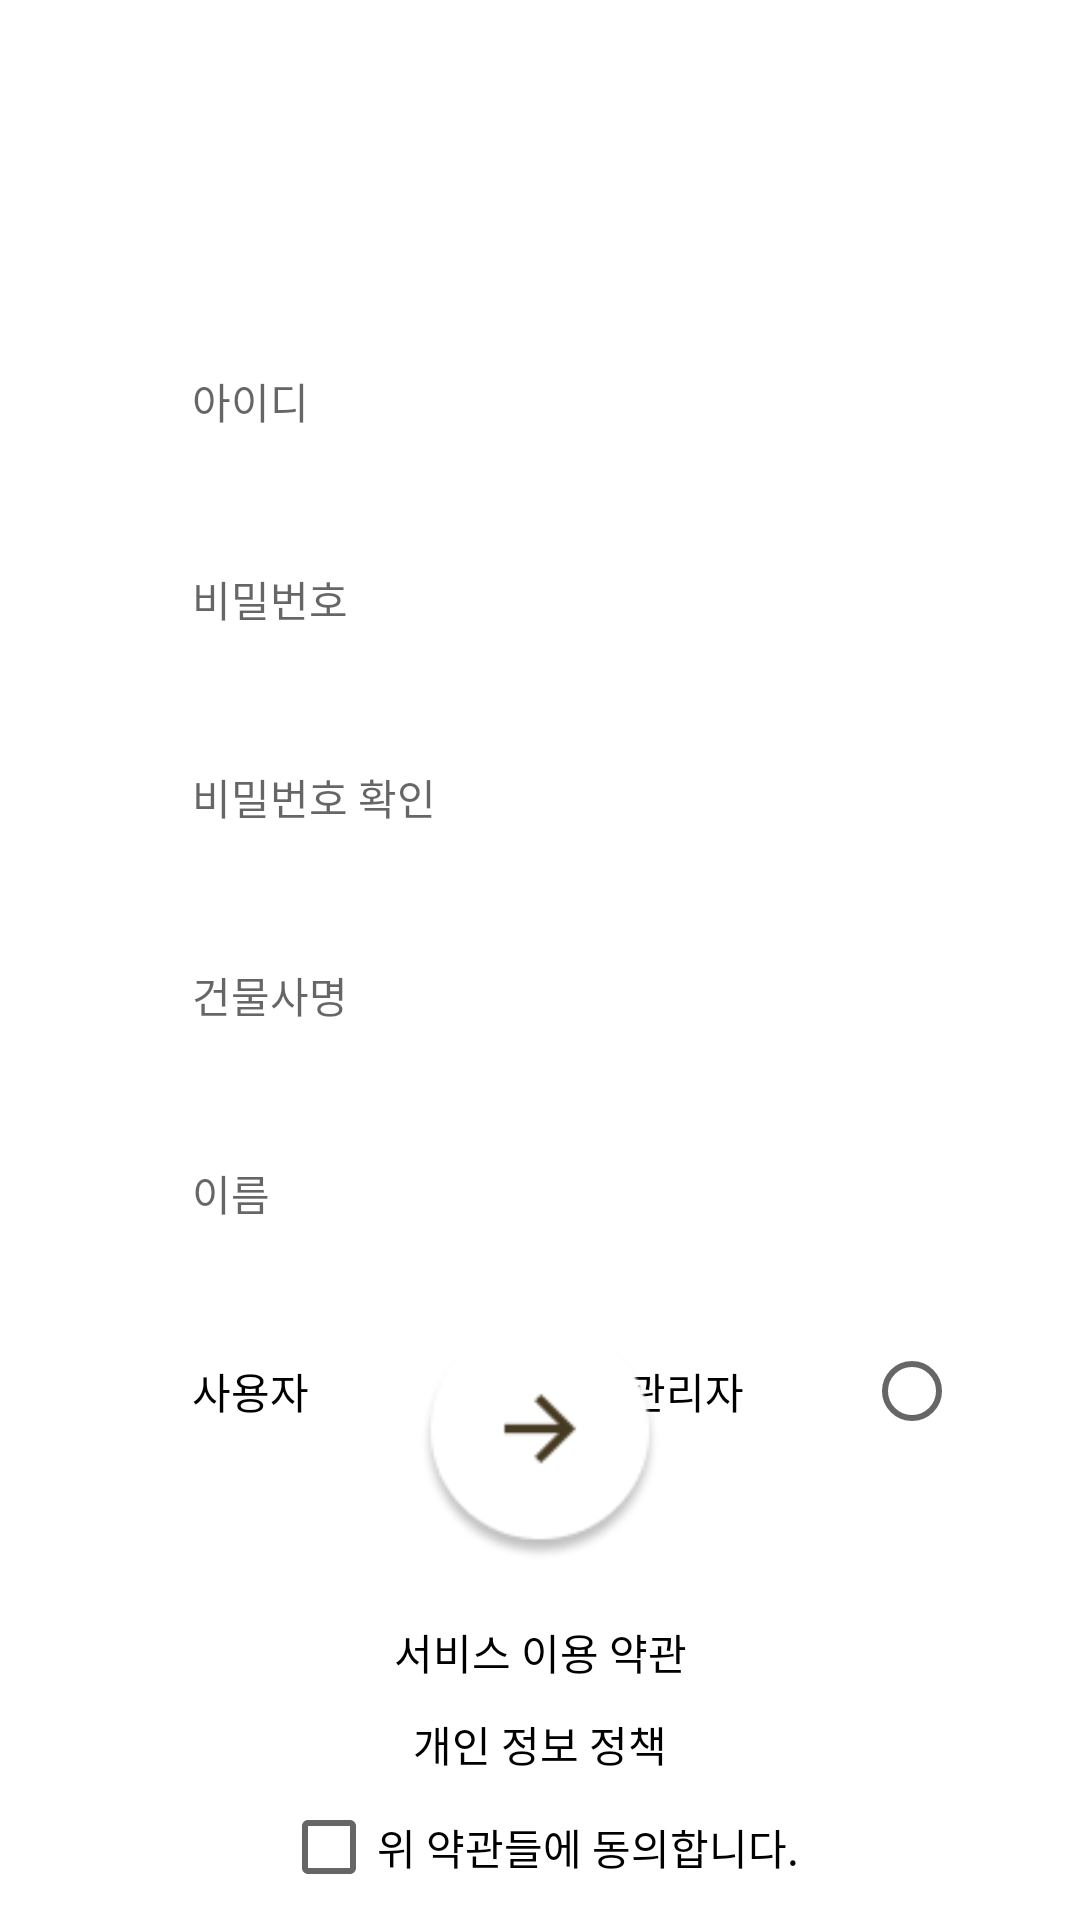

This screen was rendered from an Android layout file. Write that file and the resources it references.
<!-- AndroidManifest.xml: application theme Theme.SafetyManagement2022 -->
<!-- res/layout/activity_register.xml -->
<?xml version="1.0" encoding="utf-8"?>
<layout xmlns:android="http://schemas.android.com/apk/res/android"
    xmlns:app="http://schemas.android.com/apk/res-auto"
    xmlns:tools="http://schemas.android.com/tools">

    <data>

    </data>

    <androidx.constraintlayout.widget.ConstraintLayout
        android:layout_width="match_parent"
        android:layout_height="match_parent"
        tools:context=".ui.account.register.RegisterActivity">











        <TextView
            android:id="@+id/tv_login"
            style="@style/TextHeadline1.White"
            android:layout_width="wrap_content"
            android:layout_height="wrap_content"
            android:layout_marginStart="50dp"
            android:layout_marginTop="30dp"
            android:text="@string/label_register"
            app:layout_constraintStart_toStartOf="parent"
            app:layout_constraintTop_toTopOf="parent" />

        <EditText
            android:id="@+id/edit_id"
            style="@style/TextMedium"
            android:layout_width="0dp"
            android:layout_height="48dp"
            android:layout_marginHorizontal="40dp"
            android:layout_marginTop="36dp"
            android:background="@drawable/background_edit"
            android:hint="@string/hint_id"
            android:importantForAutofill="no"
            android:inputType="text"
            app:layout_constraintEnd_toEndOf="parent"
            app:layout_constraintStart_toStartOf="parent"
            app:layout_constraintTop_toBottomOf="@id/tv_login" />

        <EditText
            android:id="@+id/edit_pw1"
            style="@style/TextMedium"
            android:layout_width="0dp"
            android:layout_height="48dp"
            android:layout_marginHorizontal="40dp"
            android:layout_marginTop="18dp"
            android:background="@drawable/background_edit"
            android:hint="@string/hint_pw"
            android:importantForAutofill="no"
            android:inputType="textPassword"
            app:layout_constraintEnd_toEndOf="parent"
            app:layout_constraintStart_toStartOf="parent"
            app:layout_constraintTop_toBottomOf="@id/edit_id" />

        <EditText
            android:id="@+id/edit_pw2"
            style="@style/TextMedium"
            android:layout_width="0dp"
            android:layout_height="48dp"
            android:layout_marginHorizontal="40dp"
            android:layout_marginTop="18dp"
            android:background="@drawable/background_edit"
            android:hint="@string/hint_pw2"
            android:importantForAutofill="no"
            android:inputType="textPassword"
            app:layout_constraintEnd_toEndOf="parent"
            app:layout_constraintStart_toStartOf="parent"
            app:layout_constraintTop_toBottomOf="@id/edit_pw1" />

        <EditText
            android:id="@+id/edit_company_name"
            style="@style/TextMedium"
            android:layout_width="0dp"
            android:layout_height="48dp"
            android:layout_marginHorizontal="40dp"
            android:layout_marginTop="18dp"
            android:background="@drawable/background_edit"
            android:hint="@string/hint_company_name"
            android:importantForAutofill="no"
            android:inputType="text"
            app:layout_constraintEnd_toEndOf="parent"
            app:layout_constraintStart_toStartOf="parent"
            app:layout_constraintTop_toBottomOf="@id/edit_pw2" />

        <EditText
            android:id="@+id/edit_name"
            style="@style/TextMedium"
            android:layout_width="0dp"
            android:layout_height="48dp"
            android:layout_marginHorizontal="40dp"
            android:layout_marginTop="18dp"
            android:background="@drawable/background_edit"
            android:hint="@string/hint_name"
            android:importantForAutofill="no"
            android:inputType="text"
            app:layout_constraintEnd_toEndOf="parent"
            app:layout_constraintStart_toStartOf="parent"
            app:layout_constraintTop_toBottomOf="@id/edit_company_name" />

        <RadioGroup
            android:id="@+id/rGroup"
            android:layout_width="0dp"
            android:layout_height="wrap_content"
            android:layout_marginTop="18dp"
            android:gravity="center"
            android:orientation="horizontal"
            app:layout_constraintEnd_toEndOf="@+id/edit_name"
            app:layout_constraintStart_toStartOf="@+id/edit_name"
            app:layout_constraintTop_toBottomOf="@id/edit_name">

            <RadioButton
                android:id="@+id/rdoUser"
                style="@style/TextMedium"
                android:layout_width="match_parent"
                android:layout_height="48dp"
                android:layout_gravity="start"
                android:layout_marginStart="5dp"
                android:layout_weight="1"
                android:background="@drawable/background_edit"
                android:checked="true"
                android:layoutDirection="rtl"
                android:text="@string/label_user"
                android:textAlignment="textStart" />

            <RadioButton
                android:id="@+id/rdManager"
                style="@style/TextMedium"
                android:layout_width="match_parent"
                android:layout_height="48dp"
                android:layout_gravity="start"
                android:layout_marginEnd="5dp"
                android:layout_weight="1"
                android:background="@drawable/background_edit"
                android:layoutDirection="rtl"
                android:text="@string/label_manager"
                android:textAlignment="textStart" />
        </RadioGroup>


        <androidx.constraintlayout.widget.Guideline
            android:id="@+id/guideline1"
            android:layout_width="wrap_content"
            android:layout_height="wrap_content"
            android:orientation="horizontal"
            app:layout_constraintGuide_percent="0.75" />

        <ImageButton
            android:id="@+id/btn_register"
            android:layout_width="80dp"
            android:layout_height="80dp"
            android:layout_marginTop="-40dp"
            android:background="@drawable/btn_next"
            android:contentDescription="@string/description_btn_next"
            app:layout_constraintEnd_toEndOf="parent"
            app:layout_constraintStart_toStartOf="parent"
            app:layout_constraintTop_toTopOf="@id/guideline1" />

        <TextView
            android:id="@+id/tv_service"
            style="@style/TextMedium"
            android:layout_width="wrap_content"
            android:layout_height="wrap_content"
            android:layout_marginTop="20dp"
            android:text="@string/str_service"
            app:layout_constraintBottom_toTopOf="@id/tv_policy"
            app:layout_constraintEnd_toEndOf="parent"
            app:layout_constraintStart_toStartOf="parent"
            app:layout_constraintTop_toBottomOf="@id/btn_register" />

        <TextView
            android:id="@+id/tv_policy"
            style="@style/TextMedium"
            android:layout_width="wrap_content"
            android:layout_height="wrap_content"
            android:layout_marginTop="10dp"
            android:text="@string/str_policy"
            app:layout_constraintEnd_toEndOf="parent"
            app:layout_constraintStart_toStartOf="parent"
            app:layout_constraintTop_toBottomOf="@id/tv_service" />

        <CheckBox
            android:id="@+id/cb_policy_terms"
            android:layout_width="wrap_content"
            android:layout_height="0dp"
            android:text="위 약관들에 동의합니다."
            app:layout_constraintBottom_toBottomOf="parent"
            app:layout_constraintEnd_toEndOf="parent"
            app:layout_constraintStart_toStartOf="parent"
            app:layout_constraintTop_toBottomOf="@id/tv_policy" />

    </androidx.constraintlayout.widget.ConstraintLayout>
</layout>
<!-- resources referenced by this layout -->
<resources>
  <!-- drawable background_edit (drawable) -->
  <?xml version="1.0" encoding="utf-8"?>
  <shape xmlns:android="http://schemas.android.com/apk/res/android"
      android:shape="rectangle">
      <solid android:color="@color/white" />
      <corners android:radius="30dp" />
      <padding android:left="24dp" android:right="24dp" />
  </shape>
  <!-- drawable background_gradient_circle (drawable) -->
  <?xml version="1.0" encoding="utf-8"?>
  <layer-list xmlns:android="http://schemas.android.com/apk/res/android">
  
      <item>
          <shape android:shape="rectangle">
              <corners android:bottomRightRadius="360dp"
                  android:bottomLeftRadius="360dp" />
              <gradient
                  android:endColor="@color/app_gradient_end"
                  android:startColor="@color/app_gradient_start"
                  android:angle="40"
                  android:type="linear" />
          </shape>
      </item>
  
  </layer-list>
  <!-- drawable btn_next: png bitmap (drawable, 3527 bytes) -->
  <string name="description_btn_next">다음 버튼</string>
  <string name="description_gradient_background">gradient background</string>
  <string name="hint_company_name">건물사명</string>
  <string name="hint_id">아이디</string>
  <string name="hint_name">이름</string>
  <string name="hint_pw">비밀번호</string>
  <string name="hint_pw2">비밀번호 확인</string>
  <string name="label_manager">관리자</string>
  <string name="label_register">회원가입</string>
  <string name="label_user">사용자</string>
  <string name="str_policy">개인 정보 정책</string>
  <string name="str_service">서비스 이용 약관</string>
  <style name="TextHeadline1.White">
          <item name="android:textColor">@color/white</item>
      </style>
  <style name="TextMedium">
          <item name="android:textSize">14sp</item>
          <item name="android:textColor">@color/black</item>
      </style>
  <style name="Theme.SafetyManagement2022" parent="Theme.MaterialComponents.DayNight.NoActionBar">
          
          <item name="colorPrimary">@color/app_gradient_start</item>
          <item name="colorPrimaryVariant">@color/app_gradient_mid</item>
          <item name="colorOnPrimary">@color/white</item>
          
          <item name="colorSecondary">@color/app_gradient_mid</item>
          <item name="colorSecondaryVariant">@color/app_gradient_end</item>
          <item name="colorOnSecondary">@color/black</item>
          
          <item name="android:statusBarColor" tools:targetApi="l">?attr/colorPrimaryVariant</item>
          
      </style>
  <color name="white">#FFFFFFFF</color>
  <color name="app_gradient_end">#FF9F7F</color>
  <color name="app_gradient_start">#FFC589</color>
  <color name="black">#FF000000</color>
  <color name="app_gradient_mid">#FFB183</color>
</resources>
